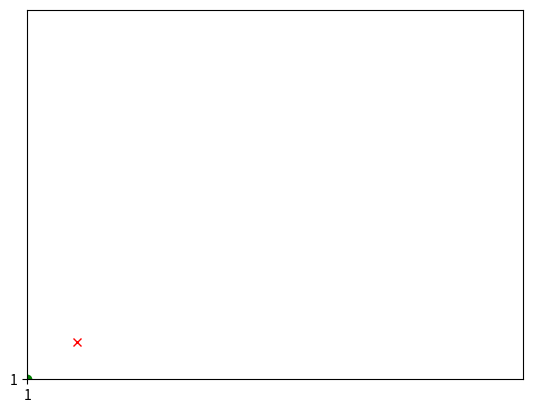

The matplotlib source for this figure:
# FSU College of Engineering - AUVSI RoboBoat Competition
# Written by Nicholas Gibson on 12/13/2017

import matplotlib.pyplot as plt
import numpy as np


# Example plotting
# plt.plot([1, 2, 3, 4])
# plt.ylabel('some numbers')
# plt.show()

# Example matrix
# n = np.matrix([[1, 2], [3, 4]])
# n.item(0,0) is 1

# sampleData is a matrix of fake readings from the LIDAR and GPS
# angles are measured with standard CCW motion
# assume max sensor range is 10
# assume objects are radius 0.5, must grow to account for where they might be
sampleData = np.matrix([
    ['GPSx', 'GPSy', 'reading0', 'reading45', 'reading90', 'reading135', 'reading180'],
    [1, 1, 1, 1, 1, 1, 1]
])

plt.plot(sampleData.item(1,0), sampleData.item(1,1), 'go')
plt.axis([0, 20, 0, 20])
plt.show()

plt.plot(2, 2, 'rx')
plt.draw()